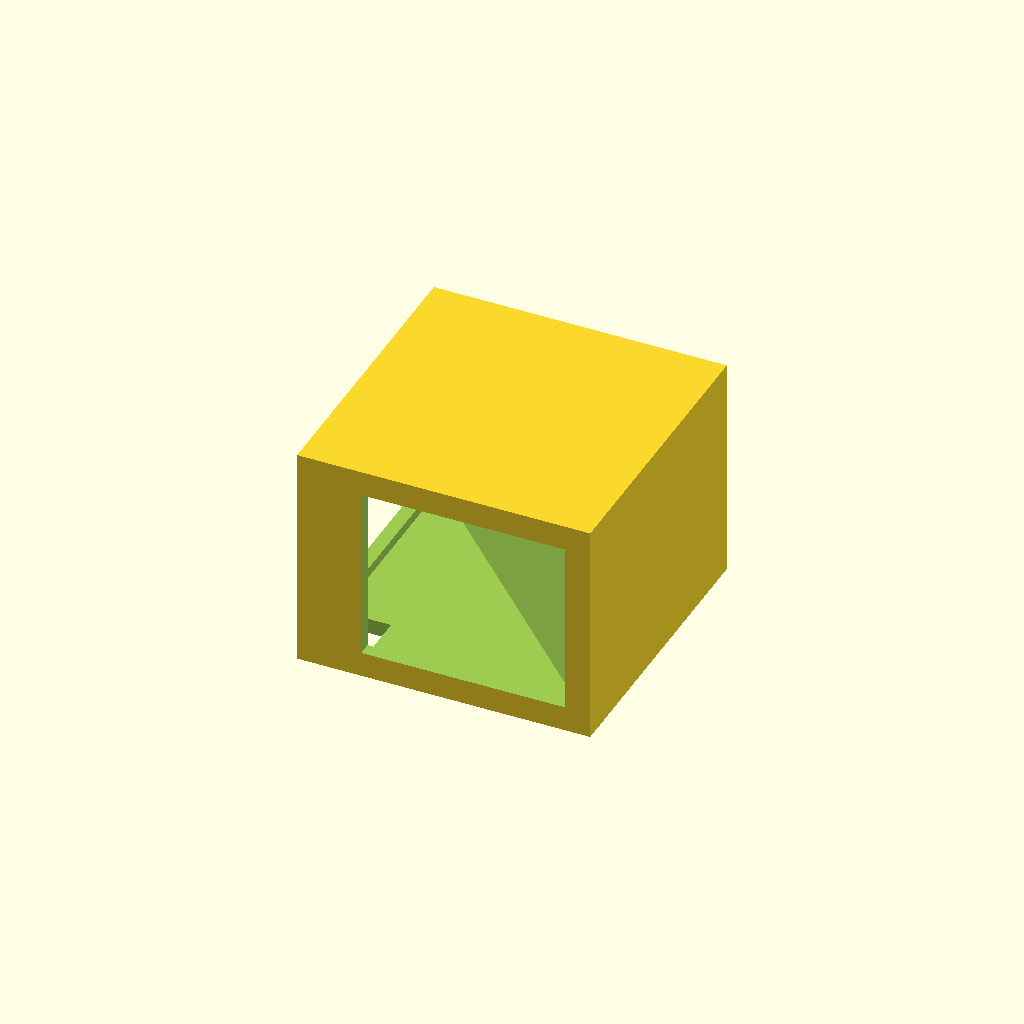
Cell 1 — every parameter at its default value.
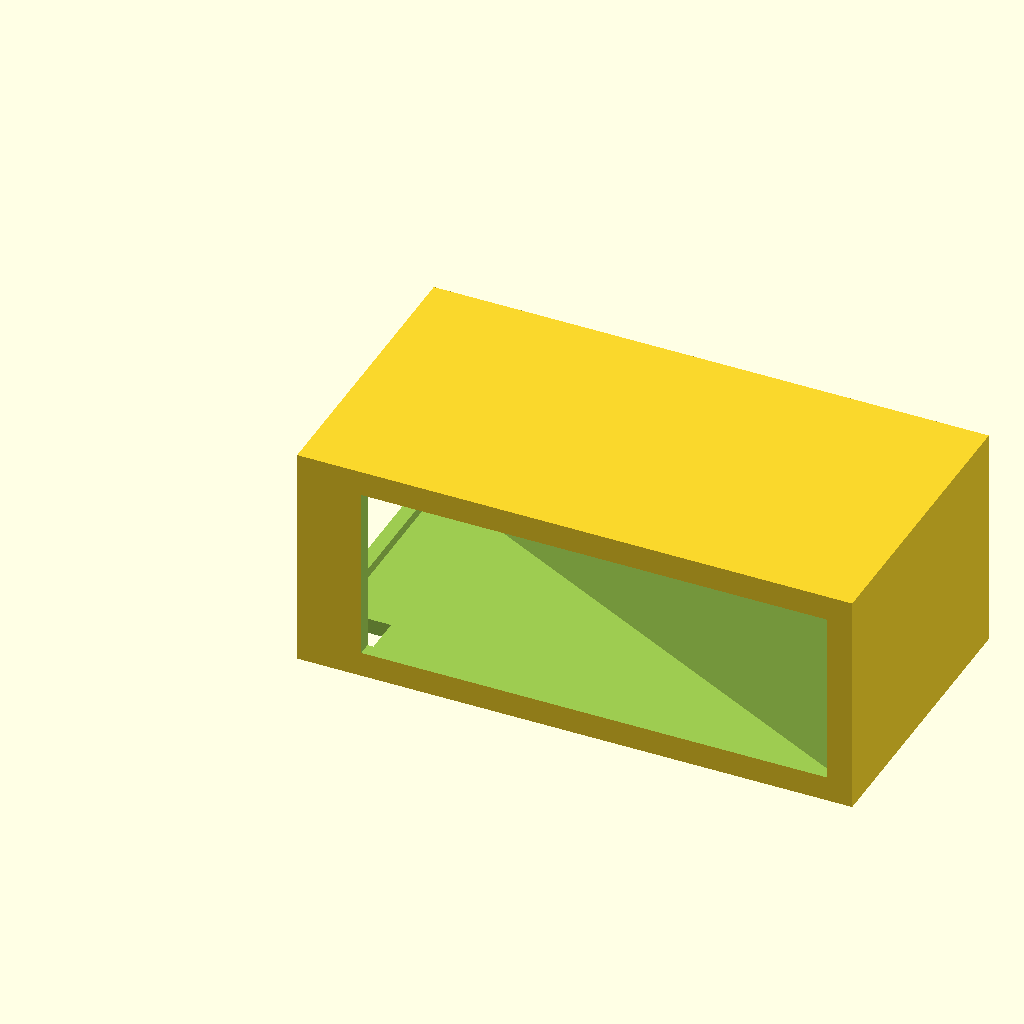
Cell 2: block_width = 2.7 (everything else at default).
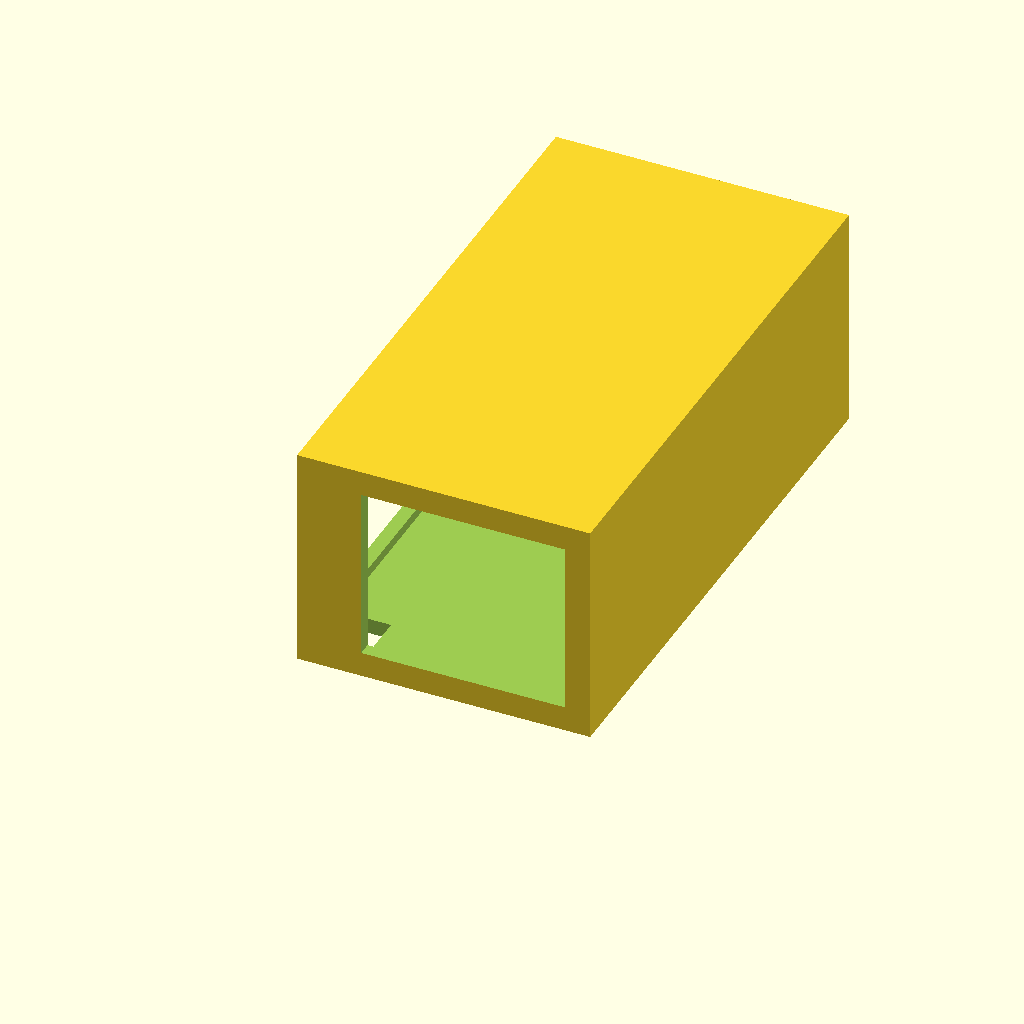
Cell 3: the same model with block_height = 2.7.
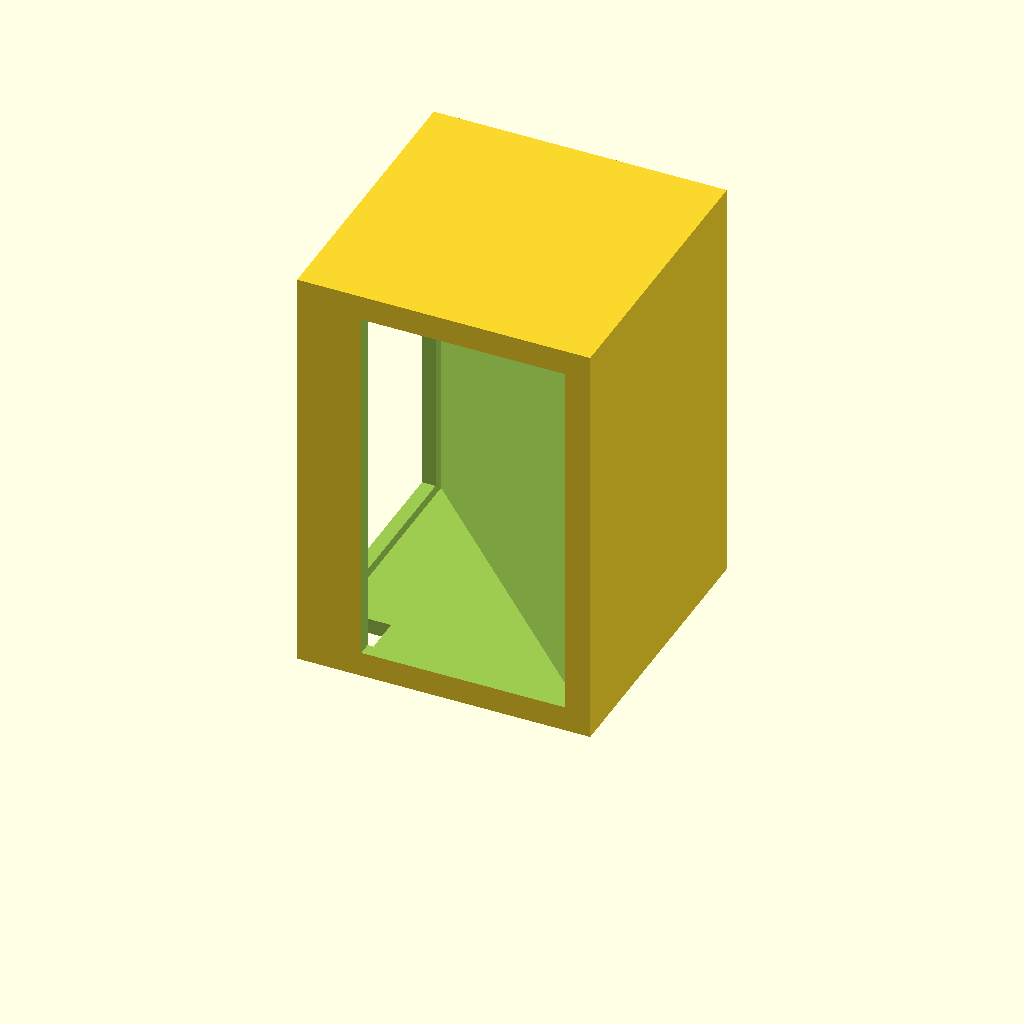
Cell 4: block_length = 2 (everything else at default).
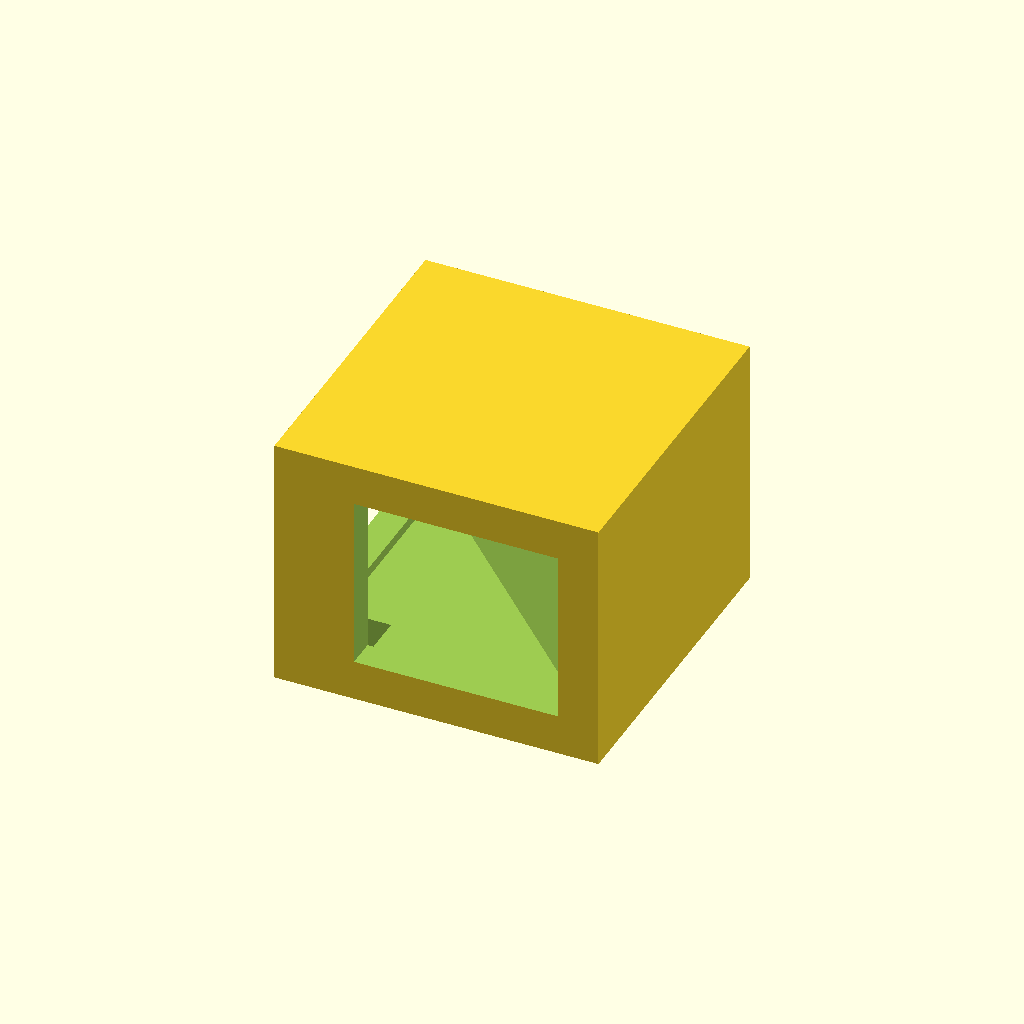
Cell 5 — wall set to 0.16, the other parameters unchanged.
All cells are drawn from one camera (rotation 55°, 0°, 25°, orthographic, colour scheme Cornfield), so only the parameter changes between them.
Source of the model, src/tape_alignment_jig_cap.scad:
// FireWatch Industrial Tooling - Streamlined Tape Application Alignment Jig
// Explicitly scaled to mask and hold the 1.35" x 1.35" Calibrated Chassis
$fn = 64; 

// Form factor offsets to nest cleanly over the downscaled single-chamber module
block_width    = 1.35; // Inches
block_height   = 1.35; 
block_length   = 1.00; // Profile height for tool stabilization
wall           = 0.08; // 2mm ruggedized perimeter masking wall
tolerance      = 0.01; // Mechanical slip clearance margin

module streamlined_alignment_jig() {
    difference() {
        // 1. Primary Exterior Tooling Frame Block
        translate([-wall, -wall, -wall])
            cube([block_width + (wall * 2), block_height + (wall * 2), block_length + (wall * 2)]);
        
        // 2. Center Nosing Pocket (Nests the Standard Fire Red capsule launcher snugly)
        linear_extrude(height = block_length + tolerance) {
            polygon(points=[[-tolerance, -tolerance], 
                            [block_width + tolerance, -tolerance], 
                            [-tolerance, block_height + tolerance]]);
        }
        
        // 3. Bottom Plane Tape Application Slot
        // Exposes exact boundary tracks for the pre-cut natural tree-rubber tape
        translate([0.25, -wall - 0.02, 0.05])
            cube([block_width - 0.3, wall + 0.05, block_length - 0.1]);
            
        // 4. Back Plane Tape Application Slot
        translate([-wall - 0.02, 0.25, 0.05])
            cube([wall + 0.05, block_height - 0.3, block_length - 0.1]);
            
        // 5. High-Impact Internal Mask Shields
        // Protects the 0.222" micro-bore barrel paths from adhesive or residue transfer
        translate([-tolerance, -tolerance, -wall - 0.01])
            cube([0.25 + tolerance, 0.25 + tolerance, wall + 0.05]);
    }
}

// Instantiate the production tool layer
streamlined_alignment_jig();
Customizer parameters (derived from the source; name, type, default, range or options):
block_width: number, default 1.35
block_height: number, default 1.35
block_length: number, default 1
wall: number, default 0.08
tolerance: number, default 0.01
